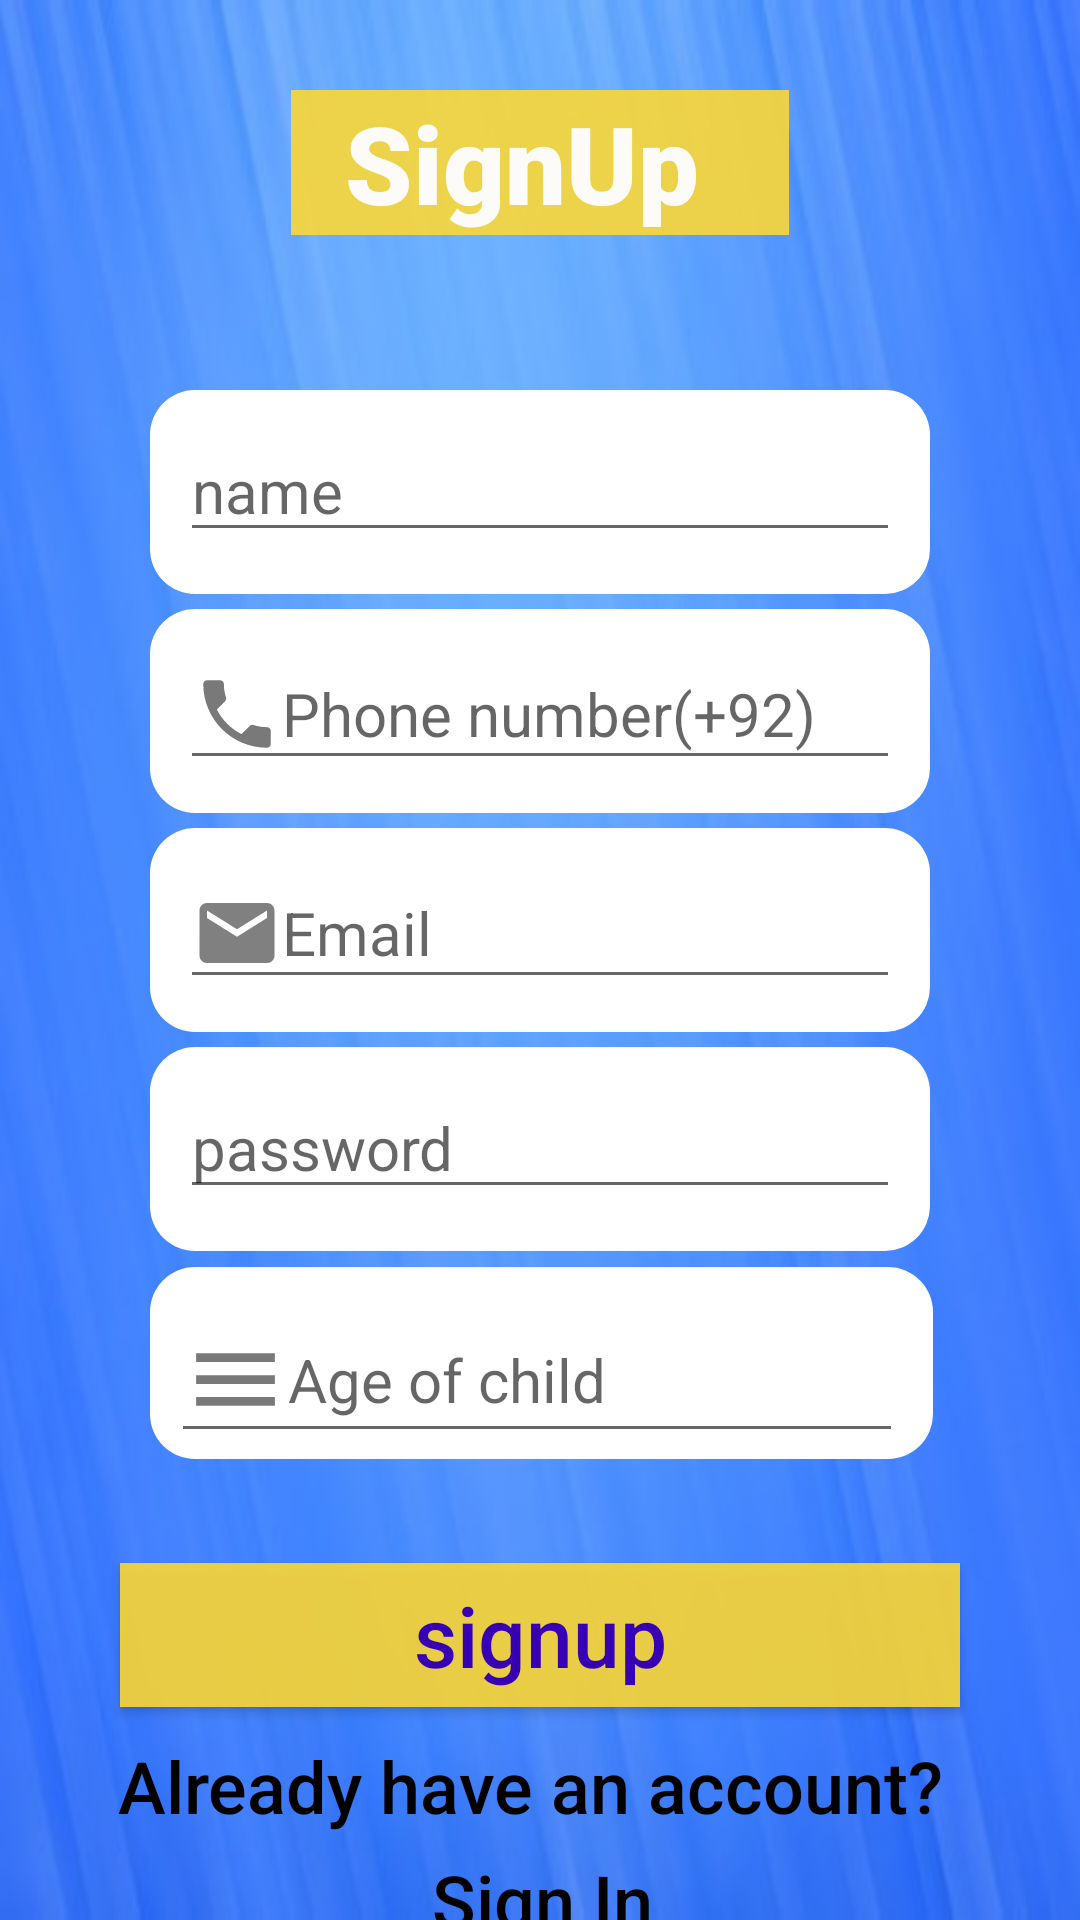

This screen was rendered from an Android layout file. Write that file and the resources it references.
<!-- AndroidManifest.xml: application theme AppTheme -->
<!-- res/layout/activity_sign_up.xml -->
<?xml version="1.0" encoding="utf-8"?>
<RelativeLayout xmlns:android="http://schemas.android.com/apk/res/android"
    xmlns:app="http://schemas.android.com/apk/res-auto"
    xmlns:tools="http://schemas.android.com/tools"
    android:layout_width="match_parent"
    android:layout_height="match_parent"
    android:background="@drawable/background"
    tools:context=".signUp">


    <TextView
        android:layout_width="166dp"
        android:layout_height="wrap_content"
        android:layout_centerHorizontal="true"
        android:layout_marginTop="30dp"
        android:background="#E4FDD835"
        android:fontFamily="sans-serif-black"
        android:text="  SignUp"
        android:textColor="#FAFDFCFC"
        android:textSize="36sp" />


    <RelativeLayout
        android:id="@+id/linear"
        android:layout_width="350dp"
        android:layout_height="381dp"
        android:layout_marginStart="40dp"
        android:layout_marginTop="120dp"
        android:layout_marginEnd="40dp"
        android:orientation="vertical">

        <LinearLayout
            android:id="@+id/linear1"
            android:layout_width="match_parent"
            android:layout_height="68dp"
            android:layout_alignParentTop="true"
            android:layout_marginStart="10dp"
            android:layout_marginTop="10dp"
            android:layout_marginEnd="10dp"
            android:background="@drawable/edit_round"
            android:orientation="vertical">

            <EditText
                android:id="@+id/edit_name"
                android:layout_width="match_parent"
                android:layout_height="wrap_content"
                android:layout_marginStart="10dp"
                android:layout_marginTop="10dp"
                android:layout_marginEnd="10dp"
                android:drawableLeft="@drawable/ic_person_black_24dp"
                android:hint="name"
                android:inputType="text"
                android:textSize="20dp" />

        </LinearLayout>

        <LinearLayout
            android:id="@id/linear2"
            android:layout_width="match_parent"
            android:layout_height="68dp"
            android:layout_below="@+id/linear1"
            android:layout_marginStart="10dp"
            android:layout_marginTop="5dp"
            android:layout_marginEnd="10dp"
            android:background="@drawable/edit_round"
            android:orientation="vertical">

            <EditText
                android:id="@+id/edit_phone"
                android:layout_width="match_parent"
                android:layout_height="wrap_content"
                android:layout_marginStart="10dp"
                android:layout_marginTop="10dp"
                android:layout_marginEnd="10dp"
                android:drawableLeft="@drawable/ic_local_phone_black_24dp"
                android:hint="Phone number(+92)"
                android:inputType="phone"
                android:textSize="20dp" />
        </LinearLayout>

        <LinearLayout
            android:id="@+id/linear3"
            android:layout_width="match_parent"
            android:layout_height="68dp"
            android:layout_below="@+id/linear2"
            android:layout_marginStart="10dp"
            android:layout_marginTop="5dp"
            android:layout_marginEnd="10dp"
            android:background="@drawable/edit_round"
            android:orientation="vertical">

            <EditText
                android:id="@+id/edit_email"
                android:layout_width="match_parent"
                android:layout_height="wrap_content"
                android:layout_marginStart="10dp"
                android:layout_marginTop="10dp"
                android:layout_marginEnd="10dp"
                android:drawableLeft="@drawable/ic_email_black_24dp"
                android:hint="Email"
                android:inputType="textEmailAddress"
                android:textSize="20dp" />
        </LinearLayout>

        <LinearLayout
            android:id="@+id/linear4"
            android:layout_width="match_parent"
            android:layout_height="68dp"
            android:layout_below="@+id/linear3"
            android:layout_marginStart="10dp"
            android:layout_marginTop="5dp"
            android:layout_marginEnd="10dp"
            android:layout_marginBottom="20dp"
            android:background="@drawable/edit_round"
            android:orientation="vertical">

            <EditText
                android:id="@+id/edit_password"
                android:layout_width="match_parent"
                android:layout_height="wrap_content"
                android:layout_marginStart="10dp"
                android:layout_marginTop="10dp"
                android:layout_marginEnd="10dp"
                android:drawableLeft="@drawable/ic_lock_black_24dp"
                android:hint="password"
                android:inputType="numberPassword"
                android:textSize="20dp" />
        </LinearLayout>

        <LinearLayout
            android:layout_width="wrap_content"
            android:layout_height="64dp"
            android:layout_below="@+id/linear4"
            android:layout_alignParentStart="true"
            android:layout_alignParentEnd="true"
            android:layout_marginStart="10dp"
            android:layout_marginTop="-15dp"
            android:layout_marginEnd="9dp"
            android:background="@drawable/edit_round"
            android:orientation="vertical"
            android:paddingLeft="7dp">

            <EditText
                android:id="@+id/edit_age"
                android:layout_width="match_parent"
                android:layout_height="wrap_content"
                android:layout_marginLeft="50dp"
                android:layout_marginTop="10dp"
                android:layout_marginEnd="10dp"
                android:drawableLeft="@drawable/ic_menu_black_24dp"
                android:ems="0"
                android:hint="Age of child"
                android:inputType="number"
                android:textSize="20dp" />
        </LinearLayout>

    </RelativeLayout>

    <Button
        android:id="@+id/signup"
        android:layout_width="match_parent"
        android:layout_height="wrap_content"
        android:layout_below="@id/linear"
        android:layout_marginStart="40dp"
        android:layout_marginTop="20dp"
        android:layout_marginEnd="40dp"
        android:background="#E4FDD835"
        android:text="signup"
        android:textAppearance="@style/TextAppearance.AppCompat.Body2"
        android:textColor="@color/colorPrimaryDark"
        android:textSize="28sp" />

    <TextView
        android:id="@+id/tv_al_account"
        android:layout_width="wrap_content"
        android:layout_height="wrap_content"
        android:layout_below="@id/signup"
        android:layout_centerHorizontal="true"
        android:layout_marginTop="10dp"
        android:text="Already have an account? "
        android:textAppearance="@style/TextAppearance.AppCompat.Body2"
        android:textColor="@android:color/black"
        android:textSize="24sp" />


    <TextView
        android:id="@+id/tv_backsignIn"
        android:layout_width="wrap_content"
        android:layout_height="wrap_content"
        android:layout_below="@id/signup"
        android:layout_marginLeft="-183dp"
        android:layout_marginTop="48dp"
        android:layout_toRightOf="@+id/tv_al_account"
        android:text=" Sign In"
        android:textAppearance="@style/TextAppearance.AppCompat.Body2"
        android:textColor="@android:color/black"
        android:textSize="24sp" />

</RelativeLayout>
<!-- resources referenced by this layout -->
<resources>
  <!-- drawable background: jpg bitmap (drawable, 16264 bytes) -->
  <!-- drawable edit_round (drawable) -->
  <?xml version="1.0" encoding="utf-8"?>
  <shape xmlns:android="http://schemas.android.com/apk/res/android"
      android:shape="rectangle">
  
      <solid android:color="#ffff"/>
      <corners android:radius="15dp"/>
      <size
          android:width="100dp"
          android:height="40dp"></size>
  
  
  </shape>
  <!-- drawable ic_email_black_24dp (drawable) -->
  <vector android:height="30dp" android:tint="#808080"
      android:viewportHeight="24.0" android:viewportWidth="24.0"
      android:width="30dp" xmlns:android="http://schemas.android.com/apk/res/android">
      <path android:fillColor="#FF000000" android:pathData="M20,4L4,4c-1.1,0 -1.99,0.9 -1.99,2L2,18c0,1.1 0.9,2 2,2h16c1.1,0 2,-0.9 2,-2L22,6c0,-1.1 -0.9,-2 -2,-2zM20,8l-8,5 -8,-5L4,6l8,5 8,-5v2z"/>
  </vector>
  <!-- drawable ic_local_phone_black_24dp (drawable) -->
  <vector android:height="30dp" android:tint="#797979"
      android:viewportHeight="24.0" android:viewportWidth="24.0"
      android:width="30dp" xmlns:android="http://schemas.android.com/apk/res/android">
      <path android:fillColor="#FF000000" android:pathData="M6.62,10.79c1.44,2.83 3.76,5.14 6.59,6.59l2.2,-2.2c0.27,-0.27 0.67,-0.36 1.02,-0.24 1.12,0.37 2.33,0.57 3.57,0.57 0.55,0 1,0.45 1,1V20c0,0.55 -0.45,1 -1,1 -9.39,0 -17,-7.61 -17,-17 0,-0.55 0.45,-1 1,-1h3.5c0.55,0 1,0.45 1,1 0,1.25 0.2,2.45 0.57,3.57 0.11,0.35 0.03,0.74 -0.25,1.02l-2.2,2.2z"/>
  </vector>
  <!-- drawable ic_menu_black_24dp (drawable) -->
  <vector android:height="35dp" android:tint="#797979"
      android:viewportHeight="24.0" android:viewportWidth="24.0"
      android:width="35dp" xmlns:android="http://schemas.android.com/apk/res/android">
      <path android:fillColor="#FF000000" android:pathData="M3,18h18v-2L3,16v2zM3,13h18v-2L3,11v2zM3,6v2h18L21,6L3,6z"/>
  </vector>
  <style name="AppTheme" parent="Theme.AppCompat.Light.NoActionBar">
          
          <item name="colorPrimary">@color/colorPrimary</item>
          <item name="colorPrimaryDark">@color/colorPrimaryDark</item>
          <item name="colorAccent">@color/colorAccent</item>
  
  
  
      </style>
  <!-- not gathered from this repository: default colours our renderer supplied (Android Studio template values) -->
  <color name="colorPrimary">#FF6200EE</color>
  <color name="colorPrimaryDark">#FF3700B3</color>
  <color name="colorAccent">#FF03DAC5</color>
</resources>
